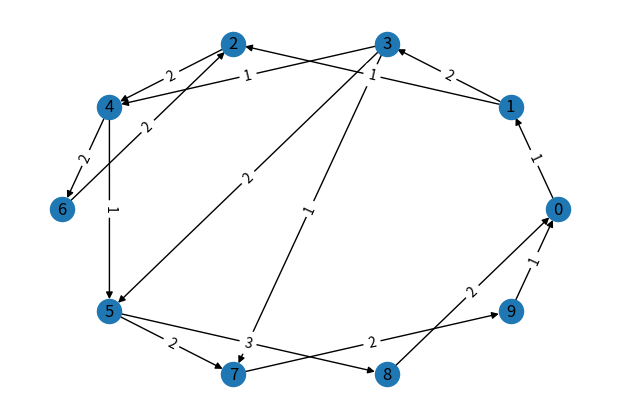

The script that saved this image:
import networkx as nx
import matplotlib.pyplot as plt
import numpy as np

Gn = nx.DiGraph()


#Add Weighted nodes to the graph
edges = [
(0, 1,{'weight': 1}),(1, 3,{'weight': 2}),(1, 2,{'weight': 1}),(2, 4,{'weight': 2}),
(6, 2,{'weight': 2}),(3, 4,{'weight': 1}),(3, 5,{'weight': 2}),(3, 7,{'weight': 4}),
(4, 5,{'weight': 1}),(4, 6,{'weight': 2}),(5, 7,{'weight': 2}),(5, 8,{'weight': 3}),
(3, 7,{'weight': 1}),(7, 9,{'weight': 2}),(8, 0,{'weight': 2}),(9, 0,{'weight': 1})]

Gn.add_edges_from(edges)

# # Add nodes and edges
# Gn.add_edge("A", "B", weight=3.5)
# Gn.add_edge("B", "C", weight=2.0)
# Gn.add_edge("A", "C", weight=1.5)

#Draw the graph



# plt.figure(figsize=(6,4))
# pos = nx.spring_layout(Gn)
# nx.draw(Gn, pos, with_labels=True, arrows=True)

# plt.figure(figsize=(6,4))
# pos = nx.shell_layout(Gn)
# nx.draw(Gn, pos, with_labels=True, arrows=True)


plt.figure(figsize=(6,4))
pos = nx.circular_layout(Gn)
nx.draw(Gn, pos, with_labels=True, arrows=True)


edge_labels = nx.get_edge_attributes(Gn, 'weight')
nx.draw_networkx_edge_labels(Gn, pos, edge_labels=edge_labels)
plt.show()


fitness=0.0
if Gn.has_edge(4, 5):
    fitness += Gn[4][5]['weight']
    print("...",fitness)
else:
    fitness += 0
fitness = np.power(abs(fitness + 0.9), 2)

print("----------",fitness)

nodes = list(Gn.nodes)
start = nodes[0]
end = nodes[-1]

samples = list(nx.all_simple_paths(Gn, start, end))

print('Nodes',nodes)
print("samples",samples)
